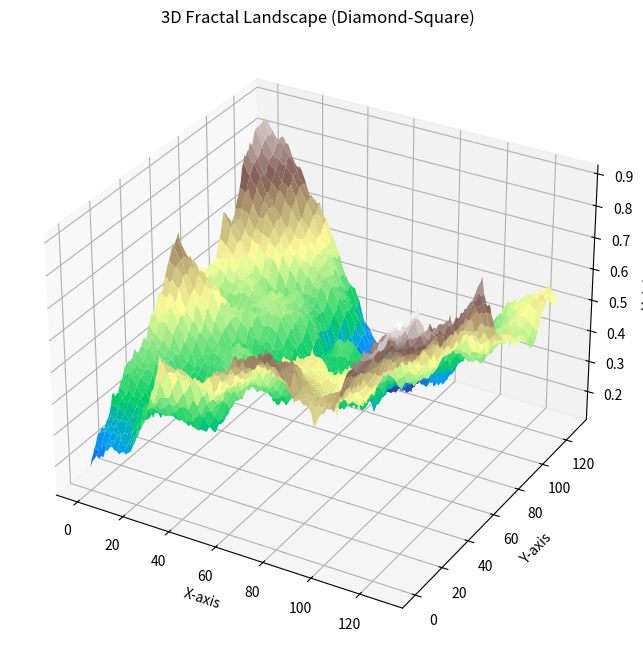

The matplotlib source for this figure:
import numpy as np
import matplotlib.pyplot as plt
from mpl_toolkits.mplot3d import Axes3D

def diamond_square(size, roughness):
    terrain = np.zeros((size, size))
    
    terrain[0, 0] = np.random.rand()
    terrain[0, -1] = np.random.rand()
    terrain[-1, 0] = np.random.rand()
    terrain[-1, -1] = np.random.rand()
    
    step_size = size - 1
    displacement = roughness
    
    while step_size > 1:
        half_step = step_size // 2
        
        for x in range(0, size - 1, step_size):
            for y in range(0, size - 1, step_size):
                avg = (terrain[x, y] + 
                       terrain[x + step_size, y] +
                       terrain[x, y + step_size] + 
                       terrain[x + step_size, y + step_size]) / 4.0
                terrain[x + half_step, y + half_step] = avg + (np.random.rand() - 0.5) * displacement
        
        for x in range(0, size, half_step):
            for y in range((x + half_step) % step_size, size, step_size):
                s = []
                if x - half_step >= 0:
                    s.append(terrain[x - half_step, y])
                if x + half_step < size:
                    s.append(terrain[x + half_step, y])
                if y - half_step >= 0:
                    s.append(terrain[x, y - half_step])
                if y + half_step < size:
                    s.append(terrain[x, y + half_step])
                
                terrain[x, y] = np.mean(s) + (np.random.rand() - 0.5) * displacement
        
        step_size = half_step
        displacement *= 0.5
        
    return terrain

size = 129
roughness = 1.0

terrain = diamond_square(size, roughness)

X = np.arange(0, size)
Y = np.arange(0, size)
X, Y = np.meshgrid(X, Y)

fig = plt.figure(figsize=(12, 8))
ax = fig.add_subplot(111, projection='3d')
ax.plot_surface(X, Y, terrain, cmap='terrain', linewidth=0, antialiased=True)
ax.set_title("3D Fractal Landscape (Diamond-Square)")
ax.set_xlabel("X-axis")
ax.set_ylabel("Y-axis")
ax.set_zlabel("Height")
plt.show()
